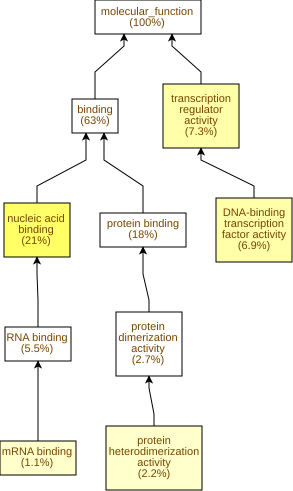

The data file committed next to this chart (first rows):
GO Term	Study #	Study Freq.	Pop. Freq.	p-value	q-value	name	gene products
GO:0003676	97	21%	12%	2.14E-8	8.38E-6	nucleic acid binding	Cc01g18930,Cc09g03050,Cc07g13110,Cc10g07…
GO:0003700	31	6.9%	2.8%	3.36E-6	6.57E-4	DNA-binding transcription factor activit…	Cc01g18710,Cc07g13110,Cc02g38910,Cc02g05…
GO:0140110	33	7.3%	3.1%	3.69E-6	6.57E-4	transcription regulator activity	Cc01g18710,Cc07g13110,Cc02g38910,Cc02g05…
GO:0046982	10	2.2%	0.48%	5.33E-5	5.21E-3	protein heterodimerization activity	Cc01g18930,Cc07g04310,Cc04g07710,Cc10g01…
GO:0003729	5	1.1%	0.1%	6.35E-5	5.21E-3	mRNA binding	Cc10g00240,Cc06g11780,Cc01g05030,Cc07g12…
GO:0003723	25	5.5%	2.5%	1.87E-4	0.0122	RNA binding	Cc09g03050,Cc02g11350,Cc06g11780,Cc09g09…
GO:0008270	28	6.2%	3.1%	4.83E-4	0.027	zinc ion binding	Cc02g35540,Cc02g16940,Cc11g09060,Cc07g08…
GO:0015297	9	2.0%	0.65%	2.63E-3	0.128	antiporter activity	Cc02g32230,Cc05g11890,Cc07g08470,Cc05g00…
GO:0015291	9	2.0%	0.76%	7.35E-3	0.319	secondary active transmembrane transport…	Cc02g32230,Cc05g11890,Cc07g08470,Cc05g00…
GO:0043169	70	15%	12%	8.44E-3	0.33	cation binding	Cc11g09060,Cc11g00800,Cc01g13400,Cc02g13…
GO:0080019	2	0.44%	0.03%	8.92E-3	0.33	alcohol-forming very long-chain fatty ac…	Cc06g23340,Cc06g23330
GO:0005504	2	0.44%	0.03%	8.92E-3	0.33	fatty acid binding	Cc02g07220,Cc11g05220
GO:0008289	10	2.2%	0.93%	9.48E-3	0.33	lipid binding	Cc05g10450,Cc06g18440,Cc10g07300,Cc08g00…
GO:0003743	5	1.1%	0.31%	0.0121	0.338	translation initiation factor activity	Cc05g13300,Cc01g03320,Cc05g13640,Cc02g38…
GO:0051539	3	0.66%	0.11%	0.0121	0.338	4 iron, 4 sulfur cluster binding	Cc04g02140,Cc04g11340,Cc08g10410
GO:0008137	2	0.44%	0.04%	0.0131	0.338	NADH dehydrogenase (ubiquinone) activity	Cc04g02140,Cc08g10410
GO:0003677	43	9.5%	6.8%	0.0144	0.338	DNA binding	Cc01g18930,Cc01g18710,Cc07g13110,Cc11g14…
GO:0009055	7	1.5%	0.57%	0.0149	0.338	electron transfer activity	Cc09g00930,Cc04g02140,Cc08g10410,Cc05g11…
GO:0005509	12	2.7%	1.3%	0.0155	0.338	calcium ion binding	Cc02g39810,Cc10g07300,Cc05g07170,Cc05g11…
GO:0003713	2	0.44%	0.05%	0.018	0.352	transcription coactivator activity	Cc02g39850,Cc11g16850
GO:0015078	6	1.3%	0.46%	0.0182	0.352	proton transmembrane transporter activit…	Cc04g02140,Cc02g32230,Cc08g10410,Cc04g00…
GO:0022853	5	1.1%	0.34%	0.0185	0.352	active monoatomic ion transmembrane tran…	Cc04g02140,Cc08g10410,Cc07g14480,Cc04g00…
GO:0180051	6	1.3%	0.47%	0.0195	0.352	translation factor activity	Cc05g13300,Cc01g03320,Cc05g13640,Cc02g38…
GO:0042910	6	1.3%	0.48%	0.0207	0.352	xenobiotic transmembrane transporter act…	Cc05g11890,Cc07g08470,Cc05g00390,Cc05g00…
GO:0008083	2	0.44%	0.05%	0.0235	0.367	growth factor activity	Cc07g07320,Cc06g05290
GO:0061630	4	0.88%	0.25%	0.0241	0.367	ubiquitin protein ligase activity	Cc08g09670,Cc02g22760,Cc02g22750,Cc06g01…
GO:0061659	4	0.88%	0.25%	0.0264	0.383	ubiquitin-like protein ligase activity	Cc08g09670,Cc02g22760,Cc02g22750,Cc06g01…
GO:0043177	4	0.88%	0.26%	0.0288	0.403	organic acid binding	Cc02g07220,Cc05g06480,Cc03g01310,Cc11g05…
GO:0031406	4	0.88%	0.26%	0.0288	0.403	carboxylic acid binding	Cc02g07220,Cc05g06480,Cc03g01310,Cc11g05…
GO:0046872	65	14%	11%	0.0291	0.403	metal ion binding	Cc11g09060,Cc11g00800,Cc02g13290,Cc10g07…
GO:0048018	2	0.44%	0.06%	0.0296	0.403	receptor ligand activity	Cc07g07320,Cc06g05290
GO:0015081	2	0.44%	0.06%	0.0296	0.403	sodium ion transmembrane transporter act…	Cc02g32230,Cc03g02410
GO:0030545	2	0.44%	0.06%	0.0296	0.403	signaling receptor regulator activity	Cc07g07320,Cc06g05290
GO:0030546	2	0.44%	0.06%	0.0296	0.403	signaling receptor activator activity	Cc07g07320,Cc06g05290
GO:0015385	2	0.44%	0.06%	0.0296	0.403	sodium:proton antiporter activity	Cc02g32230,Cc03g02410
GO:0004476	1	0.22%	0.01%	0.0308	0.403	mannose-6-phosphate isomerase activity	Cc07g08780
GO:0008987	1	0.22%	0.01%	0.0308	0.403	quinolinate synthetase A activity	Cc04g11340
GO:0004865	1	0.22%	0.01%	0.0308	0.403	protein serine/threonine phosphatase inh…	Cc05g03280
GO:0009045	1	0.22%	0.01%	0.0308	0.403	xylose isomerase activity	Cc06g13640
GO:0036033	1	0.22%	0.01%	0.0308	0.403	mediator complex binding	Cc02g18370
GO:0004411	1	0.22%	0.01%	0.0308	0.403	homogentisate 1,2-dioxygenase activity	Cc05g11510
GO:0000234	1	0.22%	0.01%	0.0308	0.403	phosphoethanolamine N-methyltransferase …	Cc04g06300
GO:0003998	1	0.22%	0.01%	0.0308	0.403	acylphosphatase activity	Cc06g04220
GO:0004712	1	0.22%	0.01%	0.0308	0.403	protein serine/threonine/tyrosine kinase…	Cc10g10510
GO:0004735	1	0.22%	0.01%	0.0308	0.403	pyrroline-5-carboxylate reductase activi…	Cc06g18620
GO:0004806	1	0.22%	0.01%	0.0308	0.403	triacylglycerol lipase activity	Cc06g18520
GO:0022804	15	3.3%	2.0%	0.0348	0.403	active transmembrane transporter activit…	Cc09g02080,Cc04g02140,Cc02g32230,Cc08g10…
GO:0003843	2	0.44%	0.07%	0.0363	0.403	1,3-beta-D-glucan synthase activity	Cc02g26980,Cc02g13370
GO:0015095	2	0.44%	0.07%	0.0363	0.403	magnesium ion transmembrane transporter …	Cc07g14480,Cc01g05690
GO:0019210	2	0.44%	0.07%	0.0363	0.403	kinase inhibitor activity	Cc03g03480,Cc01g17060
GO:0016701	4	0.88%	0.29%	0.0398	0.403	oxidoreductase activity, acting on singl…	Cc04g02360,Cc04g07850,Cc05g11510,Cc01g10…
GO:0033293	3	0.66%	0.17%	0.0405	0.403	monocarboxylic acid binding	Cc02g07220,Cc03g01310,Cc11g05220
GO:0015453	2	0.44%	0.08%	0.0434	0.403	oxidoreduction-driven active transmembra…	Cc04g02140,Cc08g10410
GO:0004842	8	1.8%	0.89%	0.0481	0.403	ubiquitin-protein transferase activity	Cc08g09670,Cc02g11970,Cc06g00510,Cc02g22…
GO:0048038	2	0.44%	0.08%	0.0511	0.403	quinone binding	Cc04g02140,Cc08g10410
GO:0016161	2	0.44%	0.08%	0.0511	0.403	beta-amylase activity	Cc03g02380,Cc05g06110
GO:0016780	2	0.44%	0.08%	0.0511	0.403	phosphotransferase activity, for other s…	Cc09g01900,Cc09g07710
GO:0019787	8	1.8%	0.91%	0.0537	0.403	ubiquitin-like protein transferase activ…	Cc08g09670,Cc02g11970,Cc06g00510,Cc02g22…
GO:0004722	3	0.66%	0.19%	0.054	0.403	protein serine/threonine phosphatase act…	Cc06g02670,Cc03g00420,Cc01g14430
GO:0140828	2	0.44%	0.09%	0.0591	0.403	metal cation:monoatomic cation antiporte…	Cc02g32230,Cc03g02410
... 331 more rows
